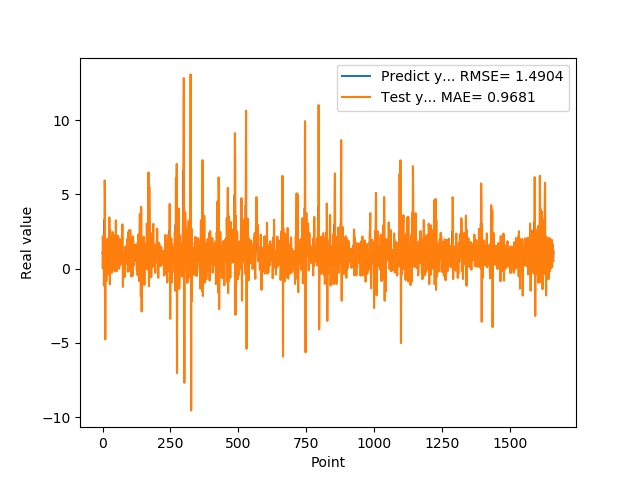

The data file committed next to this chart (first rows):
1.074290990829999792e+00, 7.510460112091239815e-02
9.521890282630000035e-01, 2.180436360319469191e+00
9.879170060160000766e-01, 1.557361311460782494e+00
1.011654973029999960e+00, 9.351171265307045566e-01
0.000000000000000000e+00, 1.512092256948329050e+00
7.643579840659999736e-01, -1.141061450202405014e+00
7.788103222849999119e-01, -5.939246392896050386e-01
3.306220054629999794e+00, 2.965793195554051298e+00
1.055441975589999970e+00, 5.941236800781800831e+00
7.543110251430000801e-01, 4.772557698854165587e+00
7.915459871289999283e-01, -4.755650093995028804e+00
1.409499049189999909e+00, 1.966731238665656800e+00
8.875439763070001042e-01, 1.641321306538676250e+00
6.401469707490000660e-01, 1.759570786730404901e+00
5.082880258560000808e-01, -8.072457872097142939e-01
8.640019893649999450e-01, 2.949909280296532654e-01
5.725920200349999822e-01, 9.407104066153784139e-01
8.469420075419999971e-01, 1.077145752325106010e+00
9.181020259860001032e-01, 4.704934492632803500e-01
7.976629734039999420e-01, 2.022517108899433591e+00
9.608020186419998776e-01, 7.732890025191228034e-01
9.555831551549999192e-01, 1.153111456309545924e+00
3.470349907879999862e-01, 1.572380650442523509e+00
9.546210169789999256e-01, -3.716315998052185932e-01
1.293938040730000072e+00, 4.713670968803091998e-01
5.251880288119999962e-01, 3.459095528800725461e+00
4.773890078070000542e-01, 1.185806433961812262e-01
1.275226235389999907e+00, -1.052207665908345247e+00
8.723750114439999814e-01, 2.621442870248738455e+00
8.355640172959999390e-01, 2.088915131465509223e+00
7.321749925609999377e-01, -1.755790280394717018e-01
7.640249729160000225e-01, 1.135301221839046359e+00
4.072830080990000323e-01, 5.408211002340050921e-01
4.752210080619999610e-01, 1.537086926321799552e-01
8.781340122220000488e-01, -2.688701188864393576e-01
7.414129972460000717e-01, 1.720665519924245546e+00
1.258002042770000051e+00, 1.452019942103829564e+00
1.069700956339999953e+00, 1.666701641646432863e+00
7.274609804150000691e-01, 2.466904394472698048e+00
7.892770171170000459e-01, -1.045742660709205046e-01
6.237750053410000550e-01, 5.170911815155384561e-01
6.914690136910000007e-01, 7.060913011934005779e-01
8.557710051540000640e-01, 3.361512501488074234e-01
7.093830108640000187e-01, 1.408276040073950242e+00
1.014547944070000041e+00, 9.524931676265496749e-01
1.115731000900000103e+00, 1.188050466418794526e+00
4.182830154900000208e-01, 2.249398710813955482e+00
1.002280950550000105e+00, -1.825829775728547433e-01
1.218860983849999968e+00, 3.512179573309563430e-01
1.143296003339999922e+00, 3.255699739507221135e+00
6.528189778330000248e-01, 1.323873972114561370e+00
6.746559739110000731e-01, 2.973672193777465722e-01
6.009536385540000802e-01, -1.622874076355901307e-01
6.694570183749999348e-01, 7.692924289056106701e-01
6.538079977039999990e-01, 4.588024244179599864e-01
7.814120054240000224e-01, 9.199903480699730407e-01
1.206303954120000022e+00, 9.601017218436388445e-01
8.469259738919999725e-01, 2.216925982384618798e+00
8.286409974099999687e-01, 1.542620667385153466e+00
6.482390165329999787e-01, 1.127439637779847764e-01
5.623700022700000023e-01, 8.131933044931092258e-01
... 1,599 more rows
